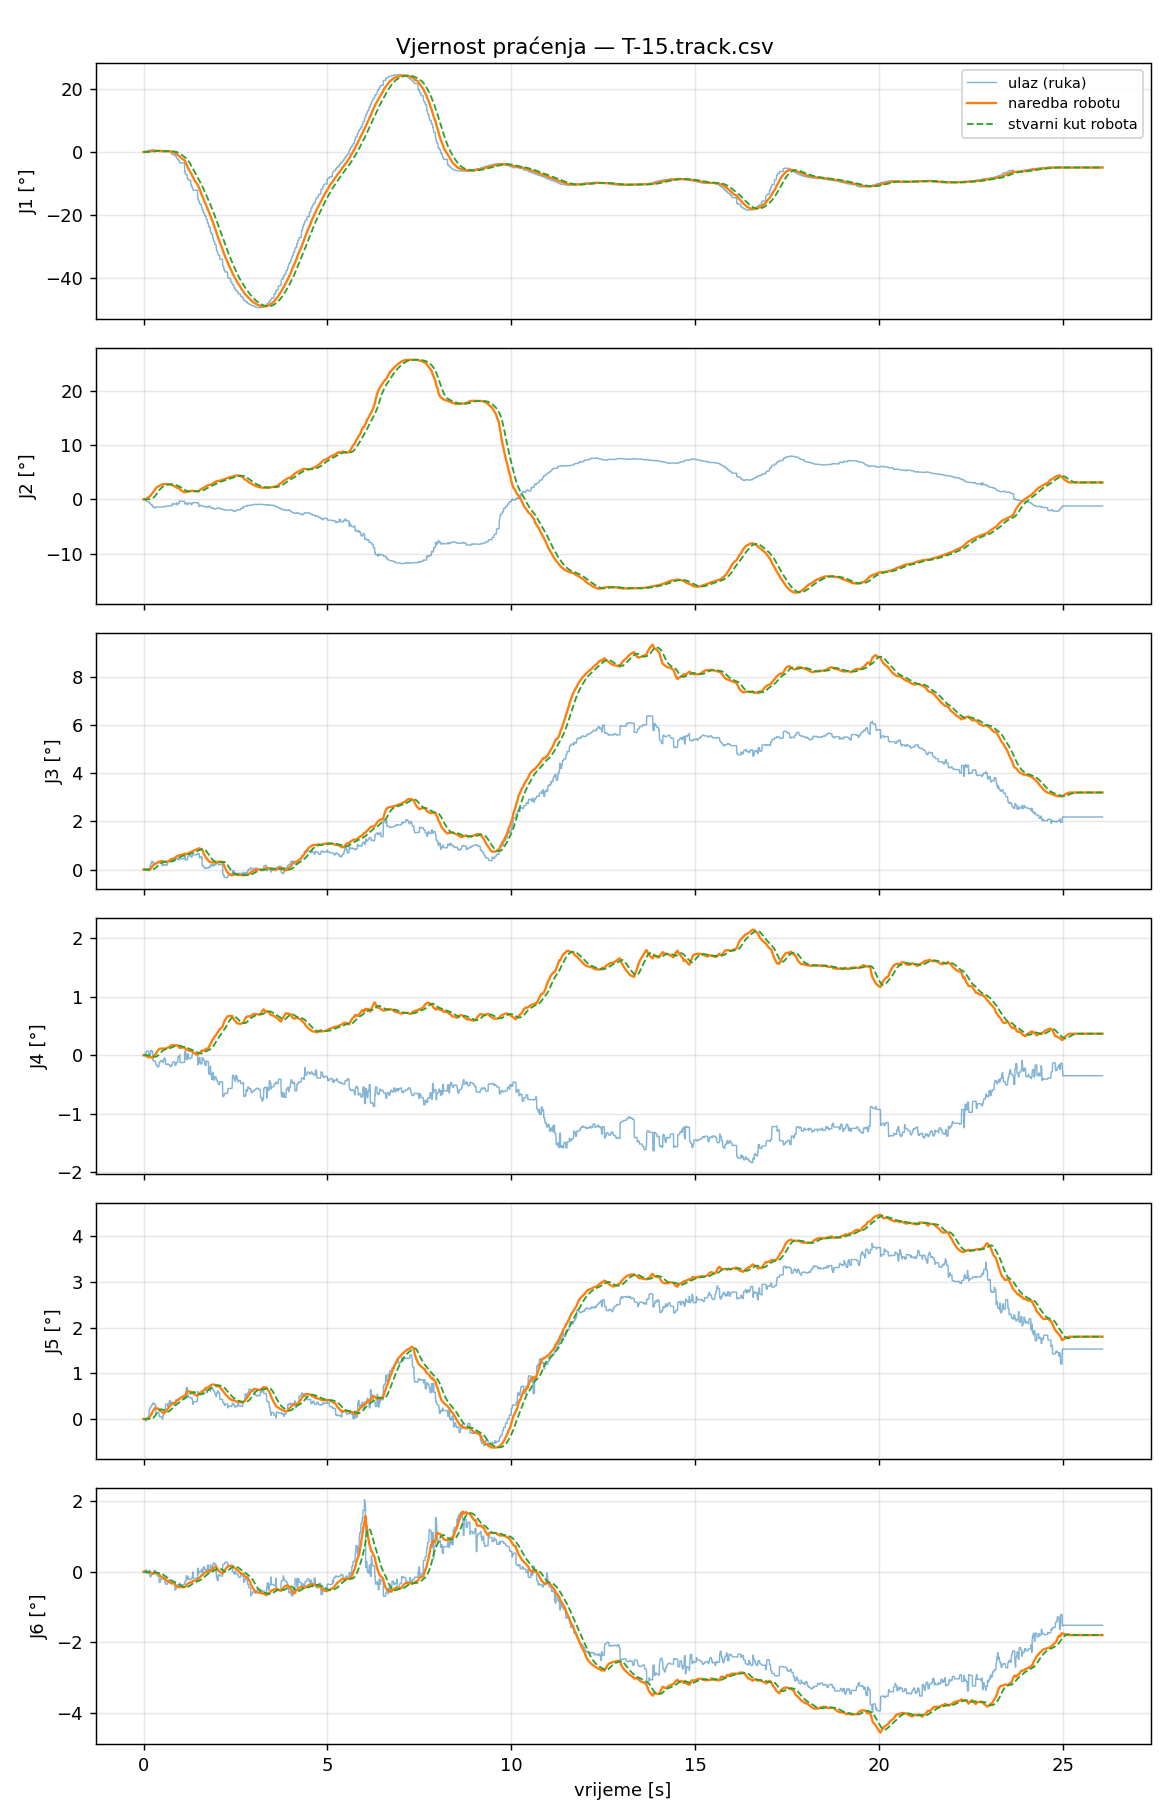

Source data for this figure (header and first rows):
t_s, t_capture, in_J1_deg, filt_J1_deg, target_J1_deg, cmd_J1_deg, act_J1_deg, ratelim_J1, rangeclamp_J1, halted_J1, in_J2_deg, filt_J2_deg, target_J2_deg, cmd_J2_deg, act_J2_deg, ratelim_J2, rangeclamp_J2, halted_J2, in_J3_deg, filt_J3_deg, target_J3_deg, cmd_J3_deg, act_J3_deg, ratelim_J3
0.000000, 1788532989, 0.0000, 0.0000, 0.0000, 0.0000, 0.0000, 0, 0, 0, 0.0000, 0.0000, 0.0000, 0.0000, 0.0000, 0, 0, 0, 0.0000, 0.0000, 0.0000, 0.0000, 0.0000, 0
0.008504, 1788532989, 0.0000, 0.0000, 0.0000, 0.0000, 0.0000, 0, 0, 0, 0.0000, 0.0000, 0.0000, 0.0000, 0.0000, 0, 0, 0, 0.0000, 0.0000, 0.0000, 0.0000, 0.0000, 0
0.01615, 1788532989, 0.0000, 0.0000, 0.0000, 0.0000, 0.0000, 0, 0, 0, 0.0000, 0.0000, 0.0000, 0.0000, 0.0000, 0, 0, 0, 0.0000, 0.0000, 0.0000, 0.0000, 0.0000, 0
0.02416, 1788532989, 0.0000, 0.0000, 0.0000, 0.0000, 0.0000, 0, 0, 0, 0.0000, 0.0000, 0.0000, 0.0000, 0.0000, 0, 0, 0, 0.0000, 0.0000, 0.0000, 0.0000, 0.0000, 0
0.03171, 1788532989, 0.0000, 0.0000, 0.0000, 0.0000, 0.0000, 0, 0, 0, 0.0000, 0.0000, 0.0000, 0.0000, 0.0000, 0, 0, 0, 0.0000, 0.0000, 0.0000, 0.0000, 0.0000, 0
0.04024, 1788532989, 0.0000, 0.0000, 0.0000, 0.0000, 0.0000, 0, 0, 0, 0.0000, 0.0000, 0.0000, 0.0000, 0.0000, 0, 0, 0, 0.0000, 0.0000, 0.0000, 0.0000, 0.0000, 0
0.0479, 1788532989, 0.0000, 0.0000, 0.0000, 0.0000, 0.0000, 0, 0, 0, 0.0000, 0.0000, 0.0000, 0.0000, 0.0000, 0, 0, 0, 0.0000, 0.0000, 0.0000, 0.0000, 0.0000, 0
0.05594, 1788532989, 0.2015, 0.0087, 0.0087, 0.0087, 0.0000, 0, 0, 0, -0.1844, -0.0079, 0.0174, 0.0174, 0.0000, 0, 0, 0, 0.0217, 0.0009, 0.0014, 0.0014, 0.0000, 0
0.06396, 1788532989, 0.2015, 0.0185, 0.0185, 0.0185, 0.0000, 0, 0, 0, -0.1844, -0.0169, 0.0372, 0.0372, 0.0000, 0, 0, 0, 0.0217, 0.0020, 0.0030, 0.0030, 0.0000, 0
0.07169, 1788532989, 0.2015, 0.0272, 0.0272, 0.0272, 0.0000, 0, 0, 0, -0.1844, -0.0249, 0.0548, 0.0548, 0.0000, 0, 0, 0, 0.0217, 0.0029, 0.0044, 0.0044, 0.0000, 0
0.07987, 1788532989, 0.2875, 0.0519, 0.0519, 0.0519, 0.0000, 0, 0, 0, -0.2981, -0.0508, 0.1118, 0.1118, 0.0000, 0, 0, 0, 0.0115, 0.0037, 0.0056, 0.0056, 0.0000, 0
0.0881, 1788532989, 0.2875, 0.0632, 0.0632, 0.0632, 0.0000, 0, 0, 0, -0.2981, -0.0627, 0.1379, 0.1379, 0.0001, 0, 0, 0, 0.0115, 0.0041, 0.0062, 0.0062, 0.0000, 0
0.09605, 1788532989, 0.3963, 0.0918, 0.0918, 0.0918, 0.0001, 0, 0, 0, -0.3968, -0.0913, 0.2010, 0.2010, 0.0002, 0, 0, 0, -0.0027, 0.0035, 0.0053, 0.0053, 0.0000, 0
0.1041, 1788532989, 0.4170, 0.1095, 0.1095, 0.1095, 0.0002, 0, 0, 0, -0.4248, -0.1095, 0.2408, 0.2408, 0.0005, 0, 0, 0, -0.0027, 0.0032, 0.0048, 0.0048, 0.0000, 0
0.1123, 1788532989, 0.4603, 0.1265, 0.1265, 0.1265, 0.0006, 0, 0, 0, -0.4293, -0.1250, 0.2750, 0.2750, 0.0012, 0, 0, 0, -0.0053, 0.0028, 0.0042, 0.0042, 0.0001, 0
0.1199, 1788532989, 0.4637, 0.1419, 0.1419, 0.1419, 0.0011, 0, 0, 0, -0.4754, -0.1410, 0.3101, 0.3101, 0.0024, 0, 0, 0, -0.0228, 0.0016, 0.0024, 0.0024, 0.0001, 0
0.1287, 1788532989, 0.4637, 0.1592, 0.1592, 0.1592, 0.0017, 0, 0, 0, -0.4754, -0.1590, 0.3498, 0.3498, 0.0037, 0, 0, 0, -0.0228, 0.0003, 0.0005, 0.0005, 0.0002, 0
0.1366, 1788532989, 0.4637, 0.1715, 0.1715, 0.1715, 0.0029, 0, 0, 0, -0.4754, -0.1718, 0.3779, 0.3779, 0.0062, 0, 0, 0, -0.0228, -0.0006, -0.0009, -0.0009, 0.0003, 0
0.1438, 1788532989, 0.4637, 0.1855, 0.1855, 0.1855, 0.0045, 0, 0, 0, -0.4754, -0.1863, 0.4099, 0.4099, 0.0096, 0, 0, 0, -0.0228, -0.0017, -0.0025, -0.0025, 0.0004, 0
0.1518, 1788532989, 0.4889, 0.2137, 0.2137, 0.2137, 0.0066, 0, 0, 0, -0.5902, -0.2238, 0.4924, 0.4924, 0.0143, 0, 0, 0, -0.0567, -0.0068, -0.0102, -0.0102, 0.0005, 0
0.1596, 1788532989, 0.5703, 0.2302, 0.2302, 0.2302, 0.0093, 0, 0, 0, -0.6802, -0.2450, 0.5390, 0.5390, 0.0203, 0, 0, 0, 0.0223, -0.0054, -0.0082, -0.0082, 0.0006, 0
0.1679, 1788532989, 0.5703, 0.2468, 0.2468, 0.2468, 0.0128, 0, 0, 0, -0.6802, -0.2662, 0.5857, 0.5857, 0.0278, 0, 0, 0, 0.0223, -0.0041, -0.0061, -0.0061, 0.0007, 0
0.1768, 1788532989, 0.5703, 0.2625, 0.2625, 0.2625, 0.0169, 0, 0, 0, -0.7486, -0.2896, 0.6371, 0.6371, 0.0369, 0, 0, 0, 0.1532, 0.0035, 0.0053, 0.0053, 0.0007, 0
0.1848, 1788532989, 0.5703, 0.2772, 0.2772, 0.2772, 0.0219, 0, 0, 0, -0.7486, -0.3116, 0.6854, 0.6854, 0.0480, 0, 0, 0, 0.1532, 0.0107, 0.0160, 0.0160, 0.0007, 0
0.1924, 1788532989, 0.5703, 0.2905, 0.2905, 0.2905, 0.0279, 0, 0, 0, -0.7486, -0.3314, 0.7291, 0.7291, 0.0615, 0, 0, 0, 0.1532, 0.0171, 0.0257, 0.0257, 0.0007, 0
0.2009, 1788532989, 0.5567, 0.3049, 0.3049, 0.3049, 0.0349, 0, 0, 0, -0.9279, -0.3638, 0.8003, 0.8003, 0.0776, 0, 0, 0, 0.1994, 0.0270, 0.0405, 0.0405, 0.0007, 0
0.2082, 1788532989, 0.5962, 0.3166, 0.3166, 0.3166, 0.0429, 0, 0, 0, -0.9880, -0.3889, 0.8555, 0.8555, 0.0965, 0, 0, 0, 0.2693, 0.0367, 0.0550, 0.0550, 0.0007, 0
0.2167, 1788532989, 0.5962, 0.3317, 0.3317, 0.3317, 0.0520, 0, 0, 0, -0.9880, -0.4212, 0.9266, 0.9266, 0.1181, 0, 0, 0, 0.2693, 0.0492, 0.0738, 0.0738, 0.0009, 0
0.2242, 1788532989, 0.6576, 0.3465, 0.3465, 0.3465, 0.0595, 0, 0, 0, -1.092, -0.4516, 0.9935, 0.9935, 0.1364, 0, 0, 0, 0.3439, 0.0625, 0.0938, 0.0938, 0.0013, 0
0.2323, 1788532989, 0.6576, 0.3624, 0.3624, 0.3624, 0.0703, 0, 0, 0, -1.092, -0.4845, 1.066, 1.066, 0.1635, 0, 0, 0, 0.3439, 0.0769, 0.1154, 0.1154, 0.0021, 0
0.2407, 1788532989, 0.6576, 0.3762, 0.3762, 0.3762, 0.0821, 0, 0, 0, -1.092, -0.5129, 1.128, 1.128, 0.1937, 0, 0, 0, 0.3439, 0.0894, 0.1341, 0.1341, 0.0033, 0
0.2482, 1788532989, 0.6576, 0.3886, 0.3886, 0.3886, 0.0947, 0, 0, 0, -1.092, -0.5383, 1.184, 1.184, 0.2271, 0, 0, 0, 0.3439, 0.1005, 0.1508, 0.1508, 0.0050, 0
0.2563, 1788532989, 0.5639, 0.3980, 0.3980, 0.3980, 0.1082, 0, 0, 0, -1.403, -0.5850, 1.287, 1.287, 0.2641, 0, 0, 0, 0.2707, 0.1097, 0.1645, 0.1645, 0.0076, 0
0.2645, 1788532989, 0.5639, 0.4054, 0.4054, 0.4054, 0.1227, 0, 0, 0, -1.403, -0.6218, 1.368, 1.368, 0.3049, 0, 0, 0, 0.2707, 0.1169, 0.1753, 0.1753, 0.0111, 0
0.2725, 1788532989, 0.5639, 0.4137, 0.4137, 0.4137, 0.1378, 0, 0, 0, -1.403, -0.6627, 1.458, 1.458, 0.3492, 0, 0, 0, 0.2707, 0.1249, 0.1874, 0.1874, 0.0156, 0
0.2806, 1788532989, 0.5639, 0.4201, 0.4201, 0.4201, 0.1497, 0, 0, 0, -1.403, -0.6942, 1.527, 1.527, 0.3846, 0, 0, 0, 0.2707, 0.1311, 0.1966, 0.1966, 0.0196, 0
0.2884, 1788532989, 0.4193, 0.4201, 0.4201, 0.4201, 0.1700, 0, 0, 0, -1.52, -0.7380, 1.624, 1.624, 0.4481, 0, 0, 0, 0.2585, 0.1378, 0.2067, 0.2067, 0.0274, 0
0.2964, 1788532989, 0.4193, 0.4200, 0.4200, 0.4200, 0.1826, 0, 0, 0, -1.52, -0.7758, 1.707, 1.707, 0.4889, 0, 0, 0, 0.2585, 0.1436, 0.2154, 0.2154, 0.0328, 0
0.3045, 1788532989, 0.4193, 0.4200, 0.4200, 0.4200, 0.1995, 0, 0, 0, -1.52, -0.8053, 1.772, 1.772, 0.5475, 0, 0, 0, 0.2585, 0.1481, 0.2222, 0.2222, 0.0409, 0
0.3131, 1788532989, 0.4193, 0.4199, 0.4199, 0.4199, 0.2166, 0, 0, 0, -1.52, -0.8465, 1.862, 1.862, 0.6119, 0, 0, 0, 0.2585, 0.1545, 0.2317, 0.2317, 0.0500, 0
0.3206, 1788532989, 0.4193, 0.4199, 0.4199, 0.4199, 0.2337, 0, 0, 0, -1.52, -0.8790, 1.934, 1.934, 0.6815, 0, 0, 0, 0.2585, 0.1595, 0.2392, 0.2392, 0.0601, 0
0.3292, 1788532989, 0.4193, 0.4199, 0.4199, 0.4199, 0.2505, 0, 0, 0, -1.52, -0.9081, 1.998, 1.998, 0.7558, 0, 0, 0, 0.2585, 0.1639, 0.2459, 0.2459, 0.0708, 0
0.3372, 1788532989, 0.2698, 0.4127, 0.4127, 0.4127, 0.2627, 0, 0, 0, -1.426, -0.9330, 2.053, 2.053, 0.8144, 0, 0, 0, 0.2522, 0.1682, 0.2523, 0.2523, 0.0793, 0
0.3449, 1788532989, 0.2698, 0.4057, 0.4057, 0.4057, 0.2785, 0, 0, 0, -1.426, -0.9574, 2.106, 2.106, 0.8956, 0, 0, 0, 0.2522, 0.1723, 0.2584, 0.2584, 0.0910, 0
0.3529, 1788532989, 0.2698, 0.3995, 0.3995, 0.3995, 0.2934, 0, 0, 0, -1.426, -0.9787, 2.153, 2.153, 0.9783, 0, 0, 0, 0.2522, 0.1759, 0.2639, 0.2639, 0.1029, 0
0.3605, 1788532989, 0.2698, 0.3922, 0.3922, 0.3922, 0.3070, 0, 0, 0, -1.426, -1.004, 2.209, 2.209, 1.062, 0, 0, 0, 0.2522, 0.1802, 0.2704, 0.2704, 0.1148, 0
0.368, 1788532989, 0.2467, 0.3864, 0.3864, 0.3864, 0.3194, 0, 0, 0, -1.384, -1.019, 2.243, 2.243, 1.145, 0, 0, 0, 0.2977, 0.1849, 0.2774, 0.2774, 0.1266, 0
0.3771, 1788532990, 0.2467, 0.3788, 0.3788, 0.3788, 0.3278, 0, 0, 0, -1.384, -1.039, 2.286, 2.286, 1.207, 0, 0, 0, 0.2977, 0.1910, 0.2865, 0.2865, 0.1353, 0
0.3851, 1788532990, 0.2467, 0.3729, 0.3729, 0.3729, 0.3402, 0, 0, 0, -1.384, -1.055, 2.32, 2.32, 1.31, 0, 0, 0, 0.2977, 0.1958, 0.2937, 0.2937, 0.1496, 0
0.3925, 1788532990, 0.2467, 0.3675, 0.3675, 0.3675, 0.3486, 0, 0, 0, -1.384, -1.069, 2.352, 2.352, 1.39, 0, 0, 0, 0.2977, 0.2002, 0.3003, 0.3003, 0.1607, 0
0.4003, 1788532990, 0.2467, 0.3618, 0.3618, 0.3618, 0.3557, 0, 0, 0, -1.384, -1.084, 2.385, 2.385, 1.468, 0, 0, 0, 0.2977, 0.2048, 0.3072, 0.3072, 0.1716, 0
0.4091, 1788532990, 0.2467, 0.3563, 0.3563, 0.3563, 0.3602, 0, 0, 0, -1.384, -1.098, 2.416, 2.416, 1.526, 0, 0, 0, 0.2977, 0.2092, 0.3138, 0.3138, 0.1796, 0
0.4169, 1788532990, 0.2467, 0.3503, 0.3503, 0.3503, 0.3651, 0, 0, 0, -1.384, -1.114, 2.451, 2.451, 1.6, 0, 0, 0, 0.2977, 0.2141, 0.3211, 0.3211, 0.1901, 0
0.425, 1788532990, 0.2168, 0.3445, 0.3445, 0.3445, 0.3689, 0, 0, 0, -1.404, -1.127, 2.478, 2.478, 1.671, 0, 0, 0, 0.2885, 0.2173, 0.3260, 0.3260, 0.2002, 0
0.4331, 1788532990, 0.2168, 0.3376, 0.3376, 0.3376, 0.3717, 0, 0, 0, -1.404, -1.142, 2.511, 2.511, 1.74, 0, 0, 0, 0.2885, 0.2211, 0.3317, 0.3317, 0.2102, 0
0.4409, 1788532990, 0.2168, 0.3331, 0.3331, 0.3331, 0.3735, 0, 0, 0, -1.404, -1.151, 2.533, 2.533, 1.806, 0, 0, 0, 0.2885, 0.2237, 0.3355, 0.3355, 0.2198, 0
0.4486, 1788532990, 0.2168, 0.3266, 0.3266, 0.3266, 0.3745, 0, 0, 0, -1.404, -1.166, 2.564, 2.564, 1.869, 0, 0, 0, 0.2885, 0.2273, 0.3409, 0.3409, 0.2292, 0
0.4575, 1788532990, 0.2077, 0.3209, 0.3209, 0.3209, 0.3746, 0, 0, 0, -1.414, -1.177, 2.591, 2.591, 1.93, 0, 0, 0, 0.2495, 0.2283, 0.3425, 0.3425, 0.2383, 0
0.4651, 1788532990, 0.2077, 0.3159, 0.3159, 0.3159, 0.3740, 0, 0, 0, -1.414, -1.188, 2.614, 2.614, 1.987, 0, 0, 0, 0.2495, 0.2293, 0.3439, 0.3439, 0.2470, 0
0.4732, 1788532990, 0.1919, 0.3095, 0.3095, 0.3095, 0.3727, 0, 0, 0, -1.425, -1.2, 2.641, 2.641, 2.042, 0, 0, 0, 0.2451, 0.2301, 0.3451, 0.3451, 0.2555, 0
... 3,190 more rows
